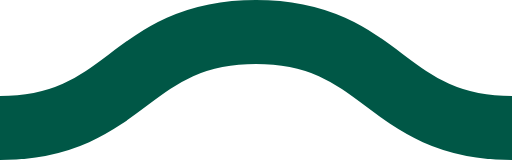
t = 0.00 s
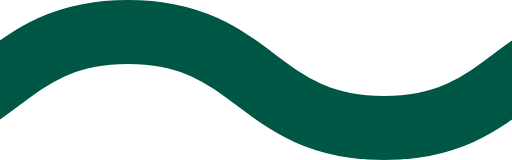
t = 0.08 s
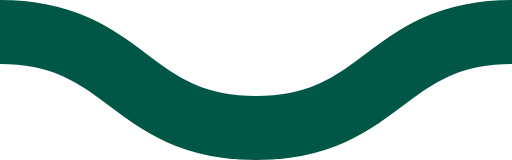
t = 0.15 s
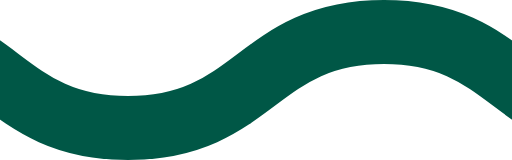
t = 0.23 s

The animated SVG that drew these frames (rendered in a browser with its animation timeline set to each time). Animation: 1 CSS @keyframes rule; one cycle of 0.30 s, repeats indefinitely.

<svg xmlns="http://www.w3.org/2000/svg" xmlns:xlink="http://www.w3.org/1999/xlink" xmlns:ev="http://www.w3.org/2001/xml-events" viewBox="0 0 16 5">

    <path fill="none" stroke="#005746" stroke-width="2" class="st0" d="M0,4.0 c 4,0, 4, -3, 8, -3 s 4,3, 8, 3 c 4,0, 4, -3, 8, -3 s 4,3, 8, 3" />

        <style type="text/css">
        .st0 {
            animation: shift 0.3s linear infinite;
        }
        @keyframes shift {
            from {
                transform: translateX(0);
            }
            to {
                transform: translateX(-16px);
            }
        }
        @media (prefers-reduced-motion: reduce) {
          .st0 {
            animation: none;
          }
        }
        </style>
</svg>
